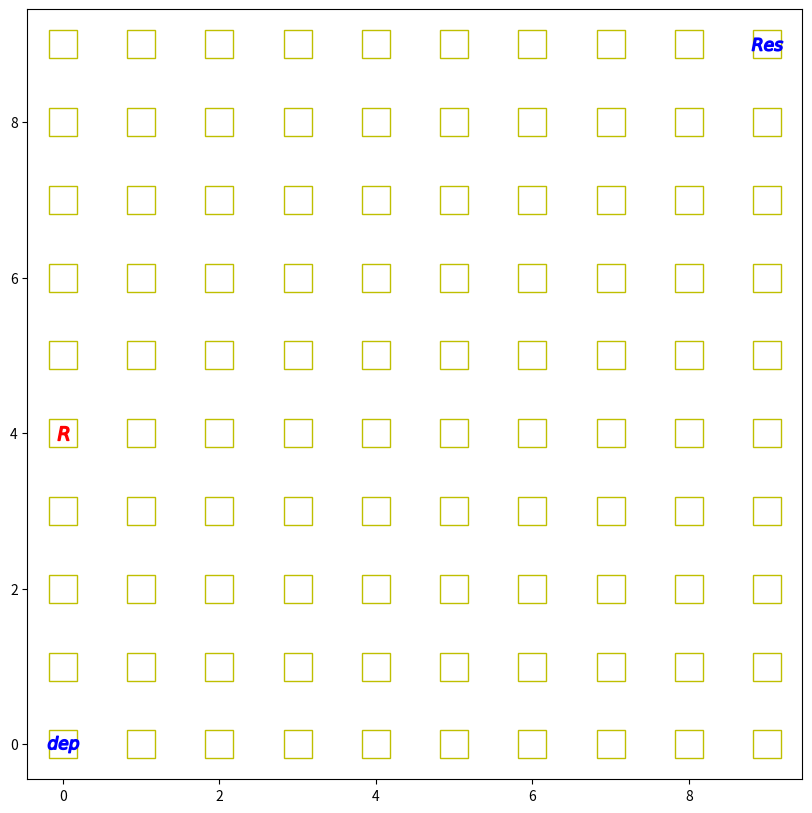
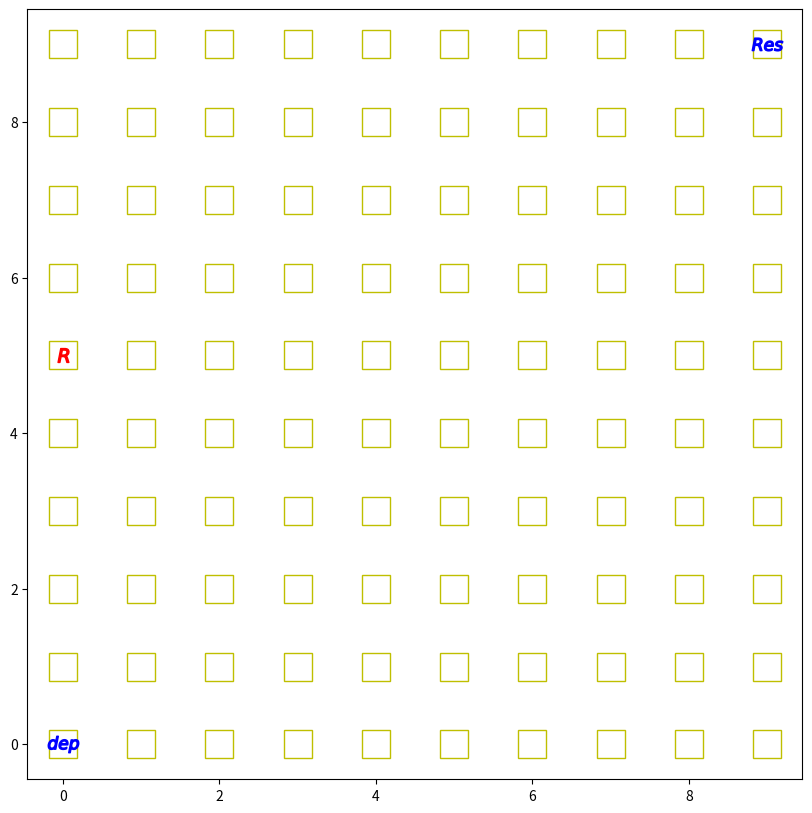
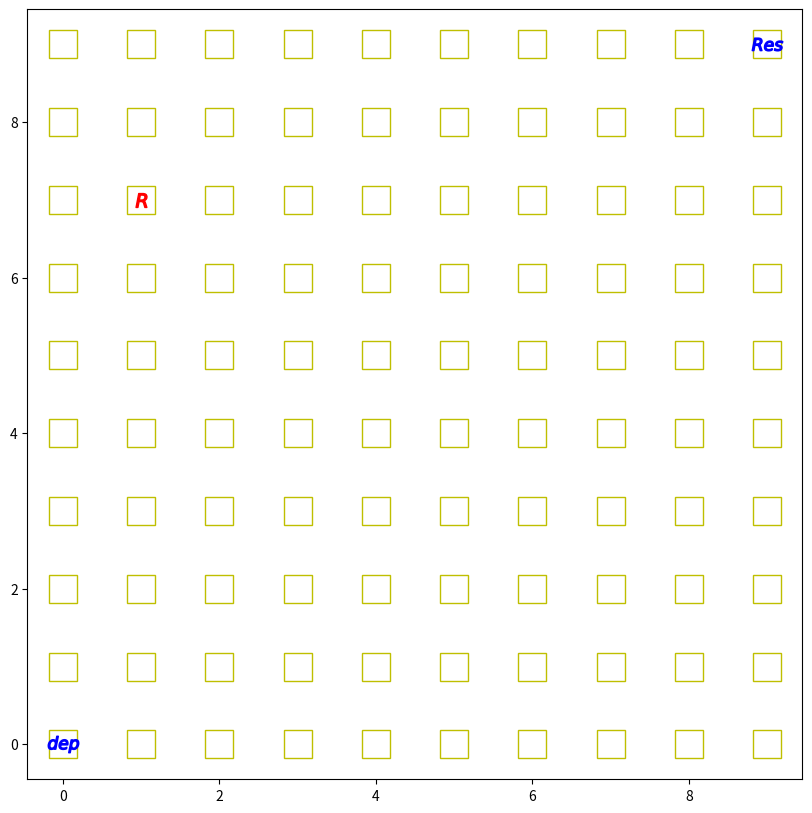
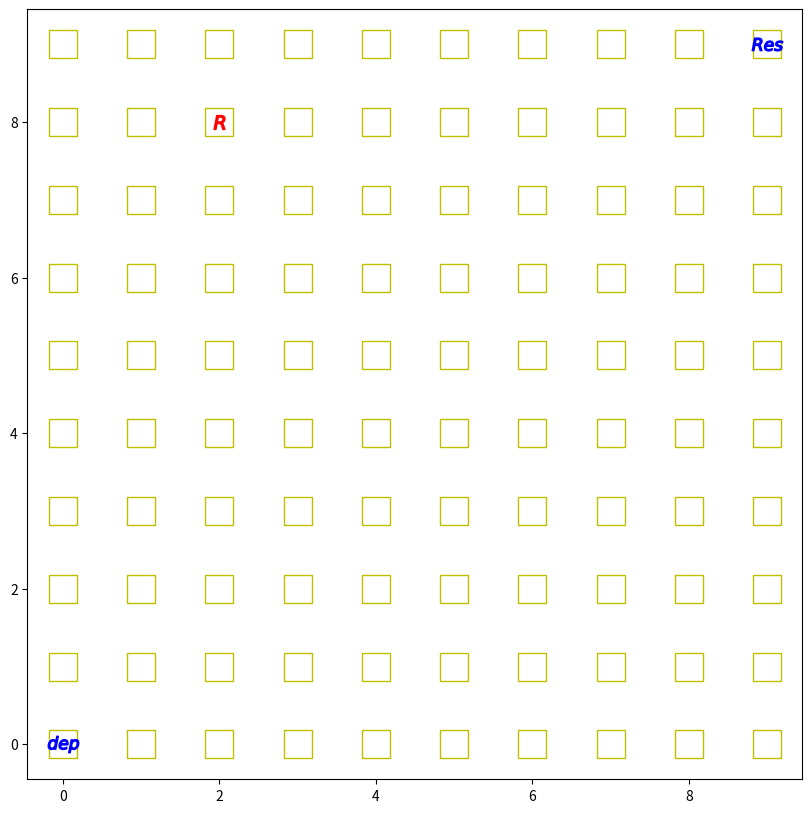
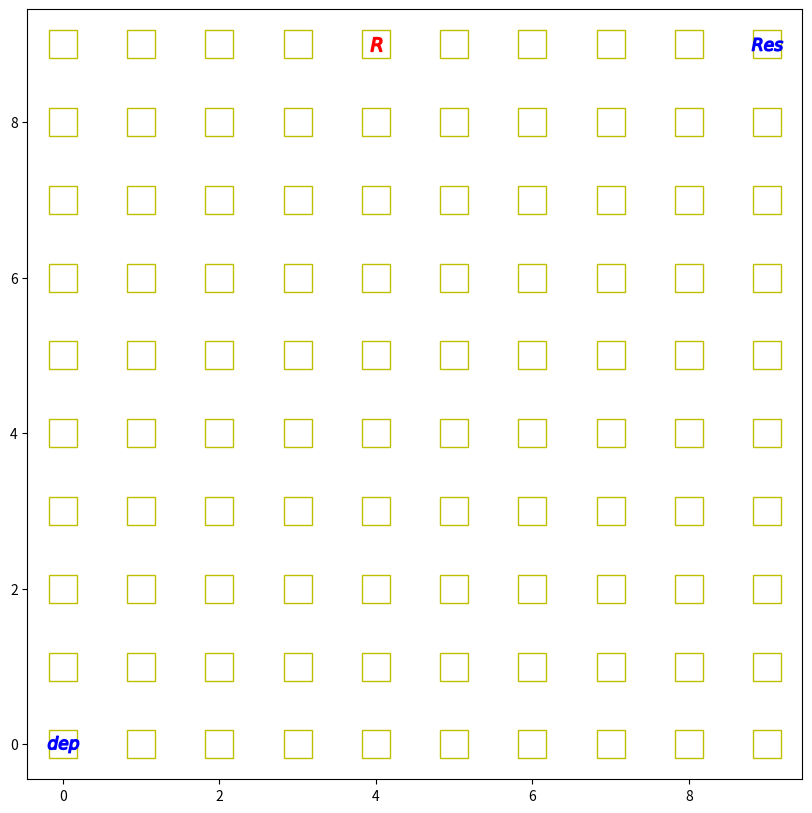
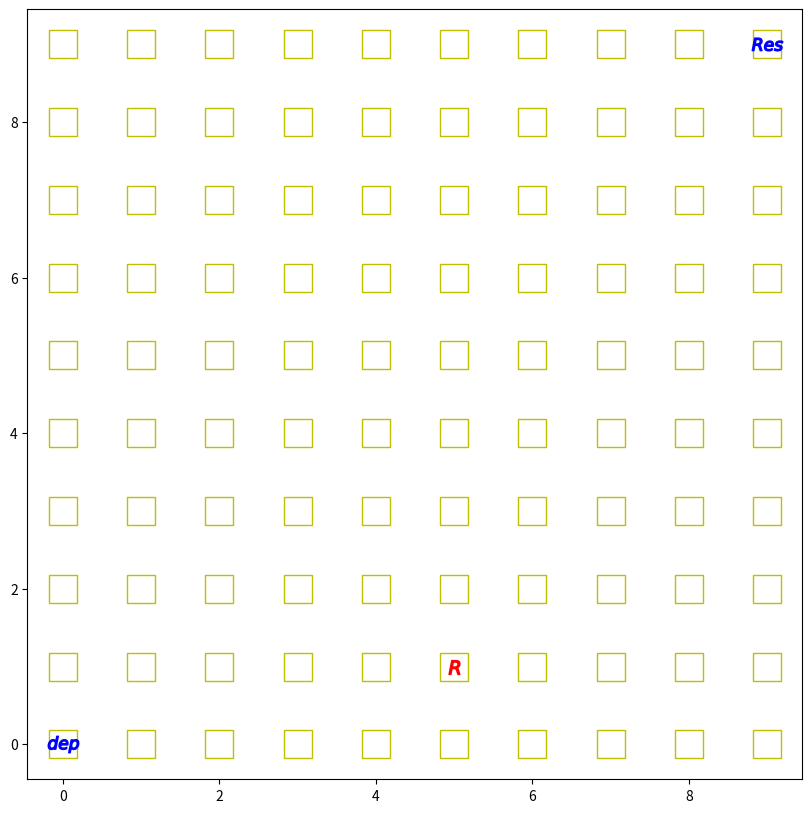
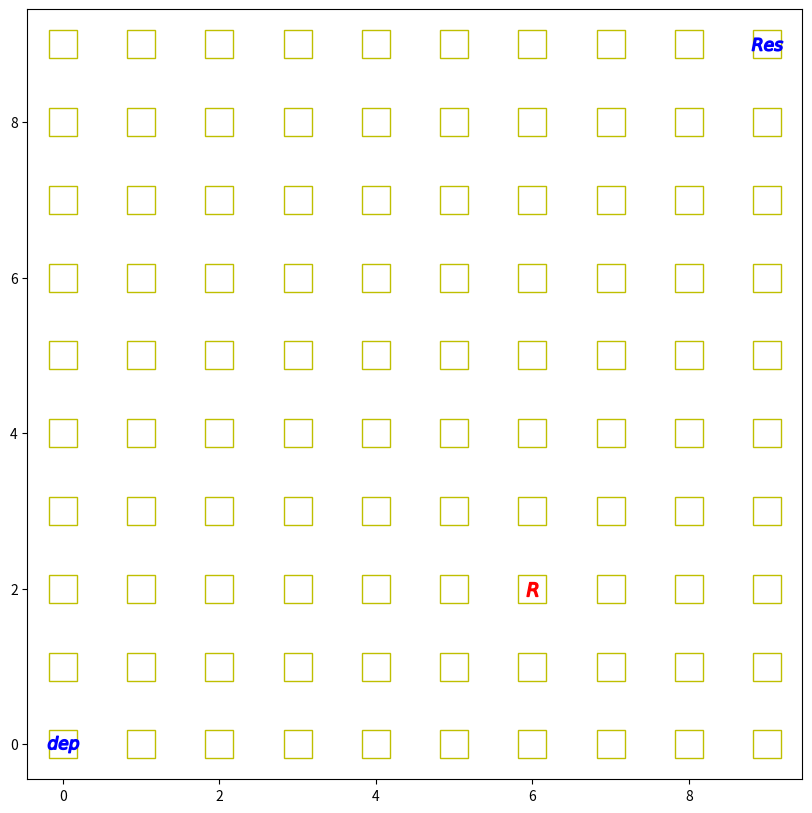
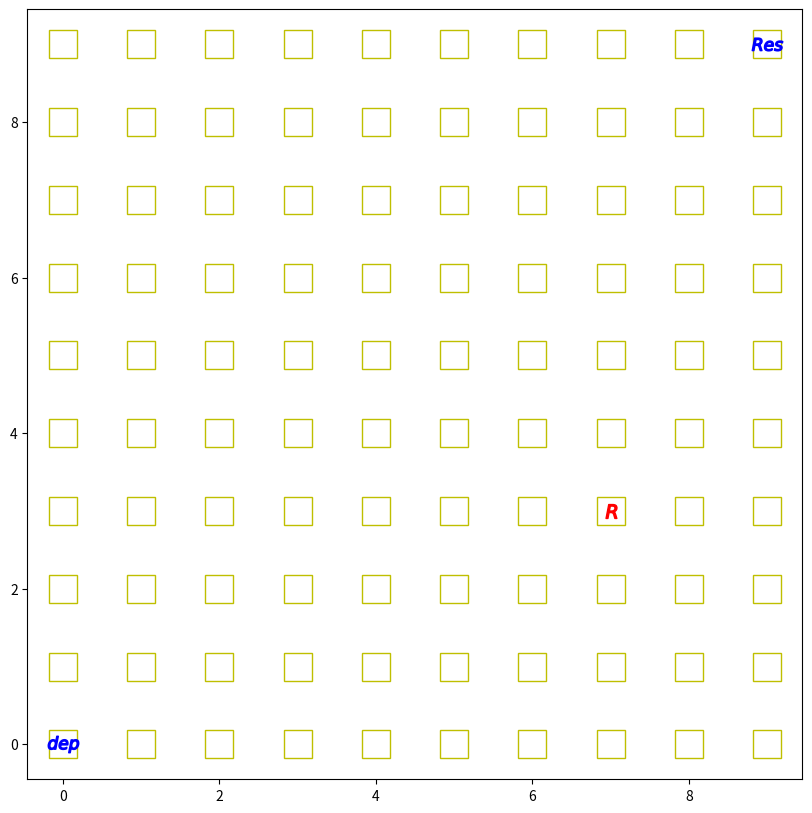
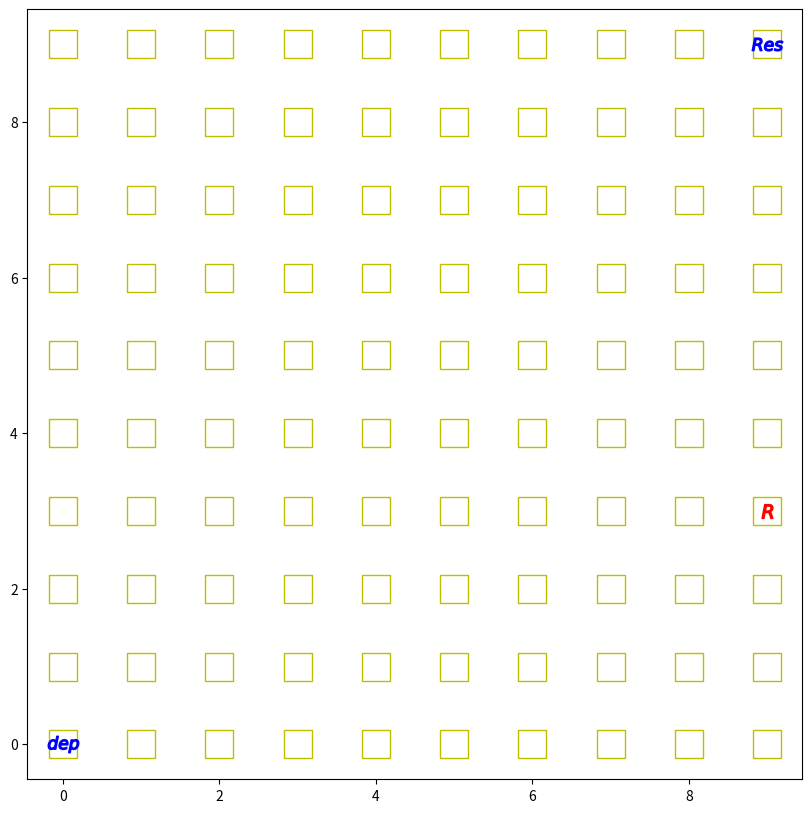

The matplotlib source for these figures, in order:

# coding: utf-8

# In[68]:

import numpy as np
import matplotlib.pyplot as plt
import matplotlib.animation as animation
import random

grid_size = 10

landmarks = [[grid_size - 1, grid_size - 1], [0, 0]]

def initializeGrid(size):
    x = []
    y = []
    for i in range(size):
        for j in range(size):
            x.append(i)
            y.append(j)
    return [x, y]


class robot:
    
    def __init__(self):
        #self.name = name
        #self.color = color
        self.x = np.random.randint(0,grid_size)
        self.y = np.random.randint(0,grid_size)
        while([self.x, self.y] in [[0,0],[grid_size-1,grid_size-1]]):
            self.x = np.random.randint(0,grid_size)
            self.y = np.random.randint(0,grid_size)   
            
        self.state = 'Resource'
        
        self.sense_noise = 0.0
    
    def set_coordinates(self, new_x, new_y):
        self.x = new_x
        self.y = new_y
        
    def get_coordinates(self):
        return [self.x, self.y]
    
    def set_noise(self, new_sense_noise):
        self.sense_noise = float(new_sense_noise)
    
    def sense(self):
        z = 0
        
        if self.state == 'Resource':
            dist = sqrt((self.x - landmarks[0][0]) ** 2 + (self.y - landmarks[0][1]) ** 2)
            dist += random.gauss(0.0, self.sense_noise)
        else:
            dist = sqrt((self.x - landmarks[1][0]) ** 2 + (self.y - landmarks[1][1]) ** 2)
            dist += random.gauss(0.0, self.sense_noise)
            
        z = dist
            
        return z
    
    def move(self, step):
        
        x = self.x + step + round(random.gauss(0, 0.5))
        y = self.y + step + round(random.gauss(0, 0.5))
        

        x %= grid_size
        y %= grid_size
        
        # set particle
        res = robot()
        res.set_coordinates(x, y)
        res.set_noise(self.sense_noise)

        return res
    
    @staticmethod
    def gaussian(mu, sigma, x):
        """ calculates the probability of x for 1-dim Gaussian with mean mu and var. sigma
        :param mu:    distance to the landmark
        :param sigma: standard deviation
        :param x:     distance to the landmark measured by the robot
        :return gaussian value
        """

        # calculates the probability of x for 1-dim Gaussian with mean mu and var. sigma
        return exp(- ((mu - x) ** 2) / (sigma ** 2) / 2.0) / sqrt(2.0 * pi * (sigma ** 2))


    def measurement_prob(self, measurement):
        """ Calculate the measurement probability: how likely a measurement should be
        :param measurement: current measurement
        :return probability
        """

        prob = 1.0

        for i in range(len(landmarks)):
            dist = sqrt((self.x - landmarks[i][0]) ** 2 + (self.y - landmarks[i][1]) ** 2)
            prob *= self.gaussian(dist, self.sense_noise, measurement[i])
        return prob
        

def evaluation(r, p):
    #Calculate the mean error of the system

    sum = 0.0

    for i in range(len(p)):

        # the second part is because of world's cyclicity
        dx = (p[i].x - r.x + (grid_size/2.0)) % grid_size - (grid_size/2.0)
        dy = (p[i].y - r.y + (grid_size/2.0)) % grid_size - (grid_size/2.0)
        err = sqrt(dx**2 + dy**2)
        sum += err

    return sum / float(len(p))

def generateObstacles(size, robots):
    obstaclesX=[]
    obstaclesY=[]
    allCells = size*size
    obstacles = int(allCells/25)
    takenSpaces = [[0,0],[grid_size-1,grid_size-1]]
    for robot in robots:
        takenSpaces.append(robot)
    
    for i in range(obstacles):
        for j in range(obstacles):
            xCoord = np.random.randint(0,grid_size)
            yCoord = np.random.randint(0,grid_size)
            while([xCoord, yCoord] in takenSpaces):
                xCoord = np.random.randint(0,grid_size)
                yCoord = np.random.randint(0,grid_size)
            
            obstaclesX.append(xCoord)
            obstaclesY.append(yCoord)
    return [obstaclesX, obstaclesY]


def getRobotCoordinates(robots, currRobot):
    allRobotCoords=[]
    for robot in robots:
        if(currRobot.get_coordinates() != robot.get_coordinates()):
            allRobotCoords.append(robot.get_coordinates())
    return allRobotCoords


def collision(robot, robots):
    current_pos = robot.get_coordinates()
    if current_pos in getRobotCoordinates(robots, robot):
        robot.set_coordinates(current_pos[0] + random.randint(-1,1) , current_pos[1] - 1)
    
    if current_pos[0] > grid_size-1:
        robot.set_coordinates(grid_size-2, current_pos[1] + random.randint(-1,1))
    if current_pos[0] < 0:
        robot.set_coordinates(1, current_pos[1] + random.randint(-1,1))
    if current_pos[1] > grid_size-1:
        robot.set_coordinates(current_pos[0] + random.randint(-1,1), grid_size-2)
    if current_pos[1] < 0:
        robot.set_coordinates(current_pos[0] + random.randint(-1,1), 1)
        

def visualization(robot):
    #robot2 = robot('r2', 'r')
    myGrid = initializeGrid(grid_size)
    #myObstacles = generateObstacles(gridSize, [robot1.get_coordinates(),robot2.get_coordinates()])
    plt.figure(figsize=(grid_size,grid_size))
    gridPlot = plt.plot(myGrid[0],myGrid[1], 'sy', markersize=20, mfc='none')
    #plt.plot(myObstacles[0],myObstacles[1], '*', markersize=10, color='black')
    plt.plot([robot.get_coordinates()[0]],[robot.get_coordinates()[1]], 'r', marker="$R$", markersize=10)
    #plt.plot([robot2.get_coordinates()[0]],[robot2.get_coordinates()[1]], robot2.color, marker="$R$", markersize=10)
    plt.plot([grid_size-1],[grid_size-1], color="blue", marker="$Res$", markersize=22)
    plt.plot([0],[0], color="blue", marker="$dep$", markersize=22)
    
    plt.show()
    
myrobot = robot()
myRobots=[myrobot]
visualization(myrobot)

myrobot = myrobot.move(1)
collision(myrobot, myRobots)

visualization(myrobot)
myrobot = myrobot.move(1)
collision(myrobot, myRobots)
visualization(myrobot)
myrobot = myrobot.move(1)
collision(myrobot, myRobots)
visualization(myrobot)
myrobot = myrobot.move(1)
collision(myrobot, myRobots)
visualization(myrobot)
myrobot = myrobot.move(1)
collision(myrobot, myRobots)
visualization(myrobot)
myrobot = myrobot.move(1)
collision(myrobot, myRobots)
visualization(myrobot)
myrobot = myrobot.move(1)
collision(myrobot, myRobots)
visualization(myrobot)
myrobot = myrobot.move(1)
collision(myrobot, myRobots)
visualization(myrobot)